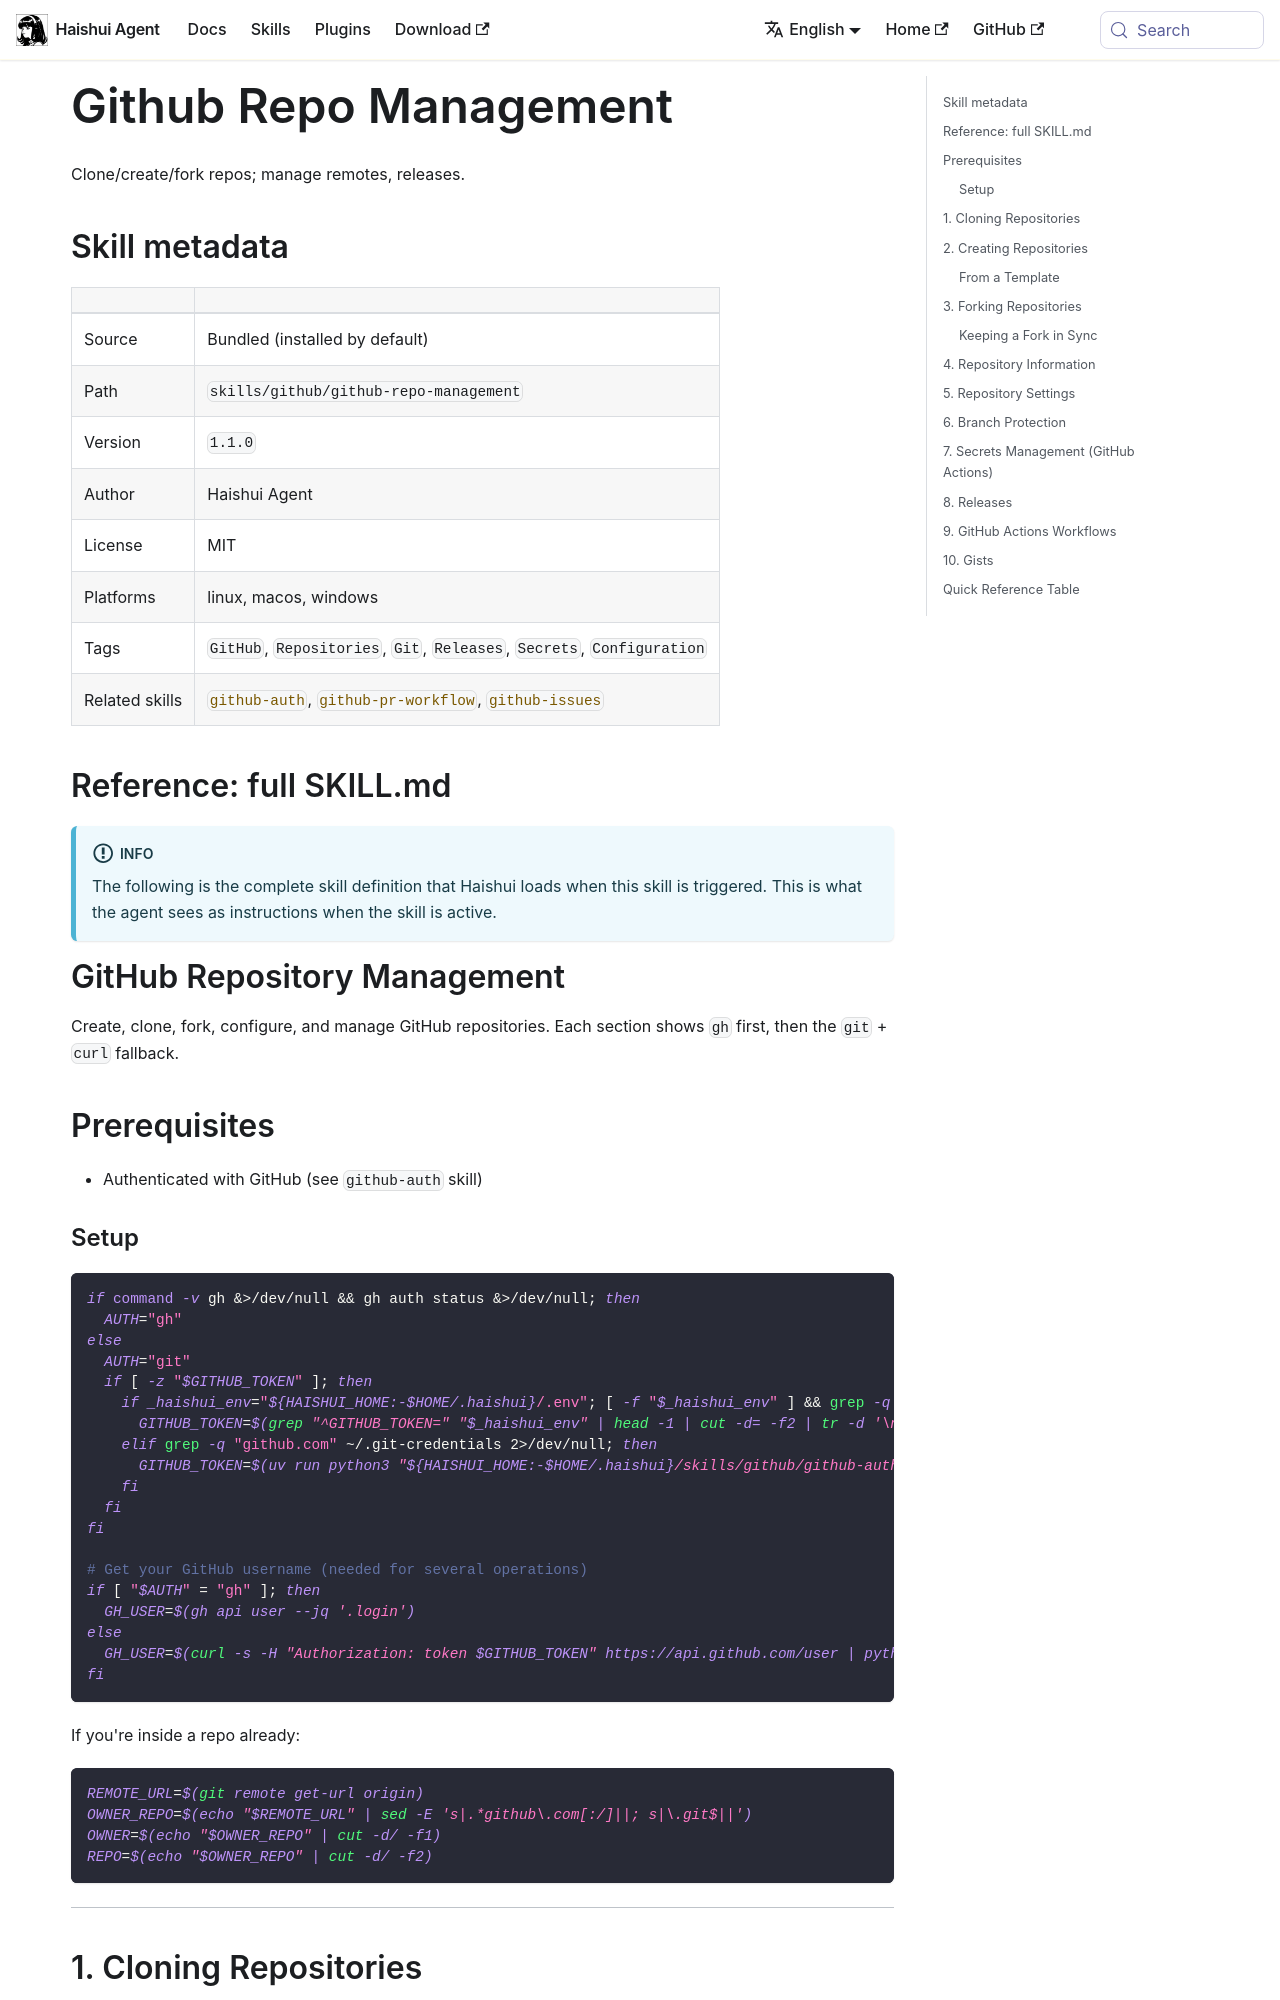

repository: aiqinghaiwork163/haishui-agent · page: docs/user-guide/skills/bundled/github/github-github-repo-management/index.html · generator: docusaurus

---
title: "Github Repo Management — Clone/create/fork repos; manage remotes, releases"
sidebar_label: "Github Repo Management"
description: "Clone/create/fork repos; manage remotes, releases"
---

{/* This page is auto-generated from the skill's SKILL.md by website/scripts/generate-skill-docs.py. Edit the source SKILL.md, not this page. */}

# Github Repo Management

Clone/create/fork repos; manage remotes, releases.

## Skill metadata

| | |
|---|---|
| Source | Bundled (installed by default) |
| Path | `skills/github/github-repo-management` |
| Version | `1.1.0` |
| Author | Haishui Agent |
| License | MIT |
| Platforms | linux, macos, windows |
| Tags | `GitHub`, `Repositories`, `Git`, `Releases`, `Secrets`, `Configuration` |
| Related skills | [`github-auth`](./github-github-auth.md), [`github-pr-workflow`](./github-github-pr-workflow.md), [`github-issues`](./github-github-issues.md) |

## Reference: full SKILL.md

:::info
The following is the complete skill definition that Haishui loads when this skill is triggered. This is what the agent sees as instructions when the skill is active.
:::

# GitHub Repository Management

Create, clone, fork, configure, and manage GitHub repositories. Each section shows `gh` first, then the `git` + `curl` fallback.

## Prerequisites

- Authenticated with GitHub (see `github-auth` skill)
